Run: headless pygame with SDL's dummy video driver; simulated clock (each Clock.tick advances the game by its frame time, no real sleeping); random seed 0; keys injected as events and as key.get_pressed() state; no mouse input.
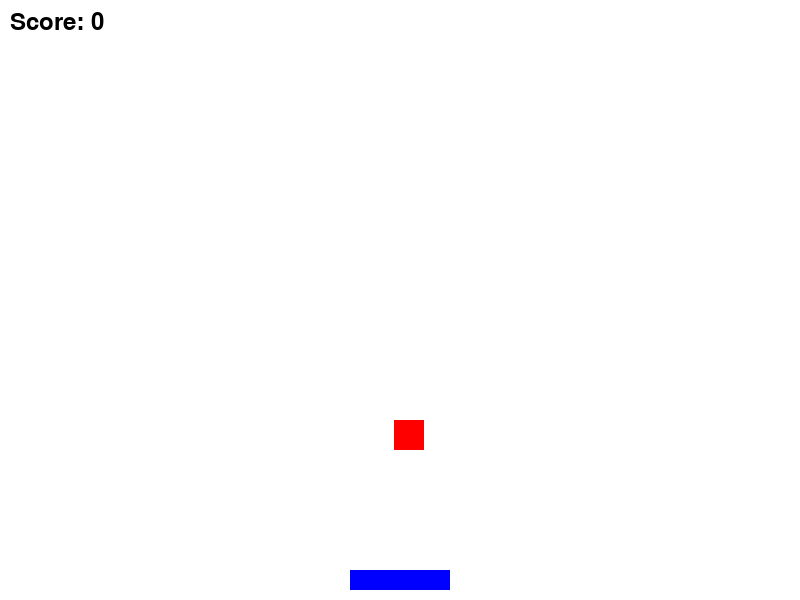
Frame 1 of 4 · flips 1–60 · no input
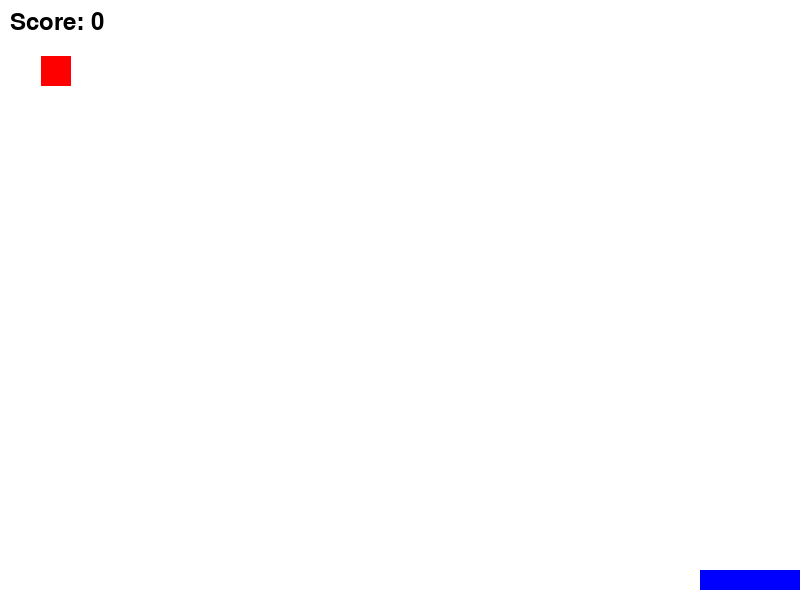
Frame 2 of 4 · flips 61–180 · tapped SPACE, RETURN · held RIGHT (→), D
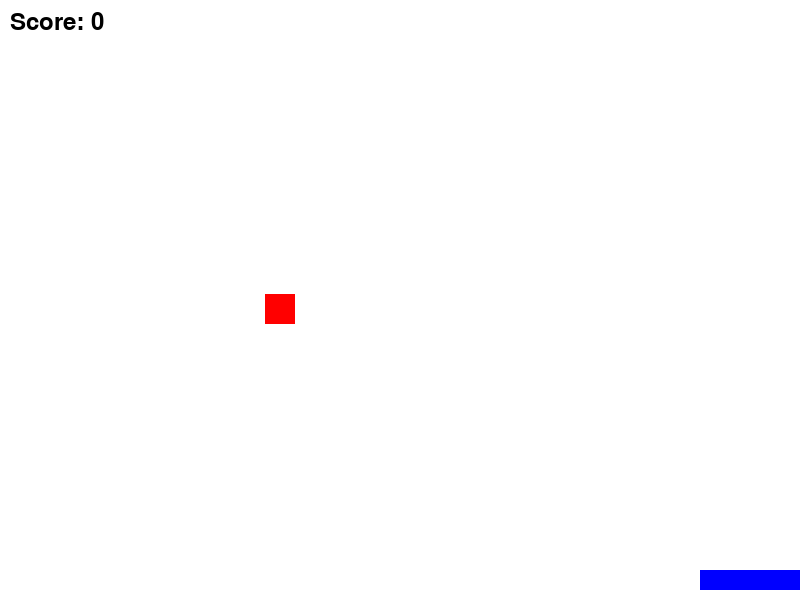
Frame 3 of 4 · flips 181–300 · held DOWN (↓), S
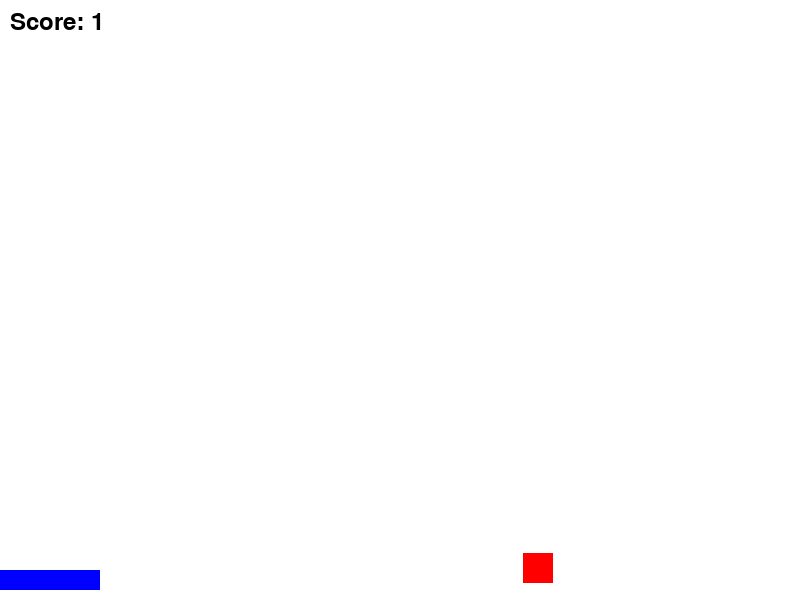
Frame 4 of 4 · flips 301–420 · held LEFT (←), A, UP (↑), W

The pygame program that drew these frames:

import pygame
import random

# Initialize Pygame
pygame.init()

# Screen dimensions
SCREEN_WIDTH = 800
SCREEN_HEIGHT = 600

# Colors
WHITE = (255, 255, 255)
BLUE = (0, 0, 255)
RED = (255, 0, 0)

# Create the screen
screen = pygame.display.set_mode((SCREEN_WIDTH, SCREEN_HEIGHT))
pygame.display.set_caption("Catch the Falling Object")

# Clock for controlling the frame rate
clock = pygame.time.Clock()

# Player (basket) properties
basket_width = 100
basket_height = 20
basket_x = (SCREEN_WIDTH - basket_width) // 2
basket_y = SCREEN_HEIGHT - basket_height - 10
basket_speed = 10

# Falling object properties
object_width = 30
object_height = 30
object_x = random.randint(0, SCREEN_WIDTH - object_width)
object_y = 0
object_speed = 7

# Score
score = 0
font = pygame.font.Font(None, 36)

# Game loop
running = True
while running:
    # Handle events
    for event in pygame.event.get():
        if event.type == pygame.QUIT:
            running = False

    # Move the basket
    keys = pygame.key.get_pressed()
    if keys[pygame.K_LEFT] and basket_x > 0:
        basket_x -= basket_speed
    if keys[pygame.K_RIGHT] and basket_x < SCREEN_WIDTH - basket_width:
        basket_x += basket_speed

    # Move the falling object
    object_y += object_speed
    if object_y > SCREEN_HEIGHT:
        object_y = 0
        object_x = random.randint(0, SCREEN_WIDTH - object_width)

    # Check for collision
    if (basket_x < object_x + object_width and
        basket_x + basket_width > object_x and
        basket_y < object_y + object_height and
        basket_y + basket_height > object_y):
        score += 1
        object_y = 0
        object_x = random.randint(0, SCREEN_WIDTH - object_width)

    # Clear the screen
    screen.fill(WHITE)

    # Draw the basket
    pygame.draw.rect(screen, BLUE, (basket_x, basket_y, basket_width, basket_height))

    # Draw the falling object
    pygame.draw.rect(screen, RED, (object_x, object_y, object_width, object_height))

    # Display the score
    score_text = font.render(f"Score: {score}", True, (0, 0, 0))
    screen.blit(score_text, (10, 10))

    # Update the display
    pygame.display.flip()

    # Control the frame rate
    clock.tick(30)

# Quit Pygame
pygame.quit()
